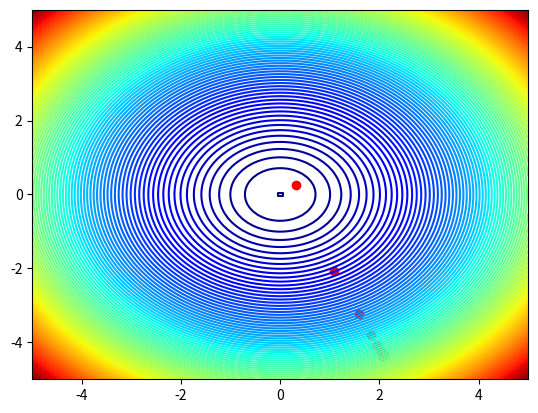

The matplotlib source for this figure: (Note: this script raises an exception after producing the figure.)
import numpy as np
import matplotlib.pyplot as plt
from matplotlib.animation import FuncAnimation

# Objective function (example: Sphere function in 2D)
def objective_function(x, y):
    return x**2 + y**2

# Particle Swarm Optimization
class PSO:
    def __init__(self, objective_function, num_particles, num_dimensions, max_iterations):
        self.objective_function = objective_function
        self.num_particles = num_particles
        self.num_dimensions = num_dimensions
        self.max_iterations = max_iterations
        self.global_best_position = np.random.uniform(-5, 5, (1, num_dimensions))
        self.global_best_value = float('inf')
        self.particles = np.random.uniform(-5, 5, (num_particles, num_dimensions))
        self.velocities = np.zeros((num_particles, num_dimensions))
        self.history = []

    def optimize(self):
        for _ in range(self.max_iterations):
            for i in range(self.num_particles):
                current_position = self.particles[i]
                current_value = self.objective_function(current_position[0], current_position[1])

                if current_value < self.global_best_value:
                    self.global_best_value = current_value
                    self.global_best_position = current_position

                # Update velocities
                inertia_weight = 0.5
                cognitive_weight = 1.5
                social_weight = 1.5
                r1 = np.random.uniform(0, 1, self.num_dimensions)
                r2 = np.random.uniform(0, 1, self.num_dimensions)

                self.velocities[i] = (inertia_weight * self.velocities[i] +
                                      cognitive_weight * r1 * (self.global_best_position - current_position) +
                                      social_weight * r2 * (self.global_best_position - current_position))

                # Update positions
                self.particles[i] += self.velocities[i]

            # Save the global best position in history for visualization
            self.history.append(self.global_best_position.copy())

            # Dynamically reduce number of particles based on distance from optimum
            distance_to_optimum = np.linalg.norm(self.global_best_position)
            if distance_to_optimum < 0.01 * (self.max_iterations - _) and self.num_particles > 5:
                self.num_particles -= 2

# Animation function
def update(num, data, sc, pso):
    sc.set_offsets(data[:, :num])
    pso.optimize()
    return sc,

# Visualization function
def visualize_pso(history, objective_function):
    fig, ax = plt.subplots()
    ax.set_xlim(-5, 5)
    ax.set_ylim(-5, 5)

    x = np.linspace(-5, 5, 100)
    y = np.linspace(-5, 5, 100)
    X, Y = np.meshgrid(x, y)
    Z = objective_function(X, Y)

    ax.contour(X, Y, Z, levels=np.linspace(Z.min(), Z.max(), 100), cmap='jet')

    data = np.array(history)
    sc = ax.scatter(data[:, 0], data[:, 1], color='red')

    ani = FuncAnimation(fig, update, frames=len(history), fargs=(data, sc, pso), interval=200, blit=True)
    plt.show()

# Parameters
num_particles = 50
num_dimensions = 2
max_iterations = 100

# Run PSO
pso = PSO(objective_function, num_particles, num_dimensions, max_iterations)
pso.optimize()

# Visualize PSO
visualize_pso(pso.history, objective_function)

# Output number of particles at the start and end
print("Number of particles at the start:", num_particles)
print("Number of particles at the end:", pso.num_particles)



